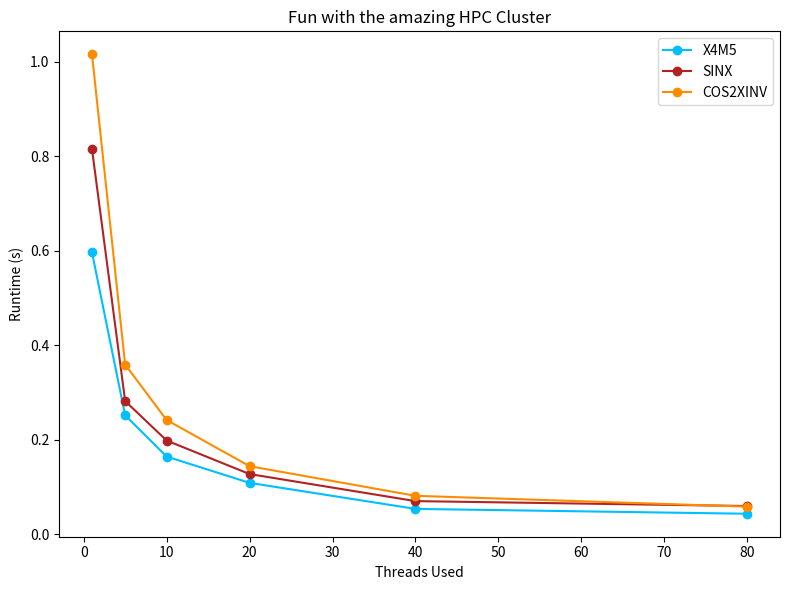
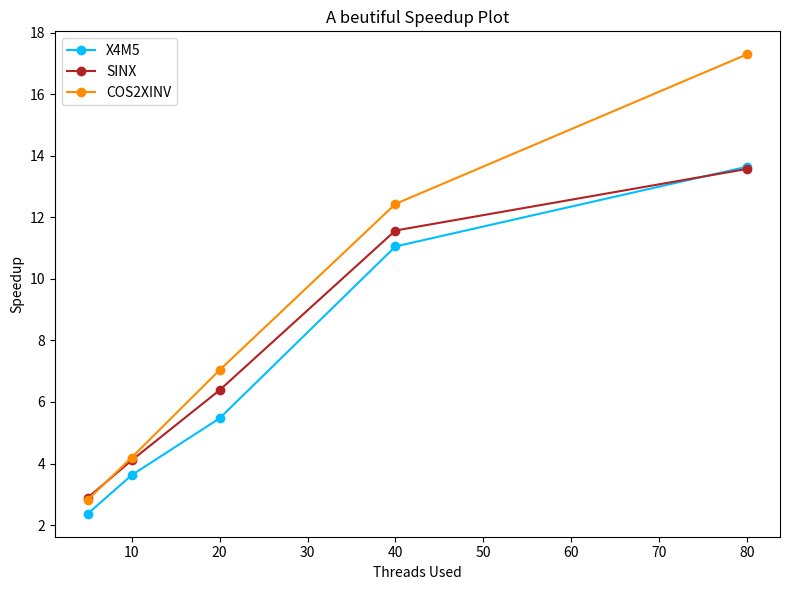

The matplotlib source for these figures, in order:
import matplotlib.pyplot as plt

threads = [1, 5, 10, 20, 40, 80]
sinx= [0.81533, 0.282098, 0.198622, 0.127703, 0.0704629, 0.0600694]
cos2xinv = [1.01566, 0.359375, 0.242065, 0.144327, 0.081681, 0.0587195]
x4m5= [0.596725, 0.251936, 0.164719, 0.109085, 0.0539882, 0.0437341]

def calc_speedup(func):
    listi = []
    thread_1 = func[0]
    thread_p = func[1:]
    for item in thread_p:
        listi.append(thread_1/item)
    return listi


def plot_runtime_threads(threads, sinx, cos2xinv, x4m5):
    plt.figure(figsize=(8, 6))
    plt.plot(threads, x4m5, label="X4M5", marker="o", color="deepskyblue")
    plt.plot(threads, sinx, label="SINX", marker="o", color="firebrick")
    plt.plot(threads, cos2xinv, label="COS2XINV", marker="o", color="darkorange")
    plt.xlabel("Threads Used")
    plt.ylabel("Runtime (s)")
    plt.title("Fun with the amazing HPC Cluster")
    plt.legend()
    plt.tight_layout()
    plt.show()

def plot_speed_up(threads, sinx, cos2xinv, x4m5):
    speedup_sin = calc_speedup(sinx)
    speedup_cos = calc_speedup(cos2xinv)
    speedup_x4 = calc_speedup(x4m5)
    plt.figure(figsize=(8, 6))
    plt.plot(threads[1:], speedup_x4, label="X4M5", marker="o", color="deepskyblue")
    plt.plot(threads[1:], speedup_sin, label="SINX", marker="o", color="firebrick")
    plt.plot(threads[1:], speedup_cos, label="COS2XINV", marker="o", color="darkorange")
    plt.xlabel("Threads Used")
    plt.ylabel("Speedup")
    plt.title("A beutiful Speedup Plot")
    plt.legend()
    plt.tight_layout()
    plt.show()

plot_runtime_threads(threads, sinx, cos2xinv, x4m5)
plot_speed_up(threads, sinx, cos2xinv, x4m5)

